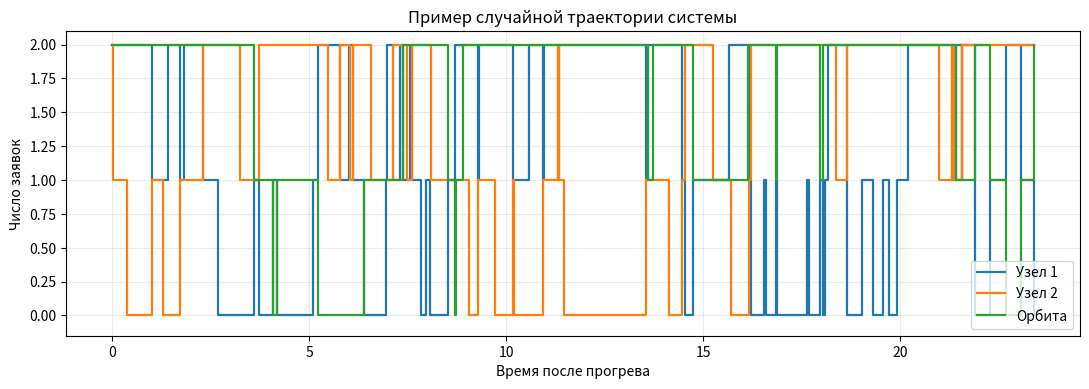
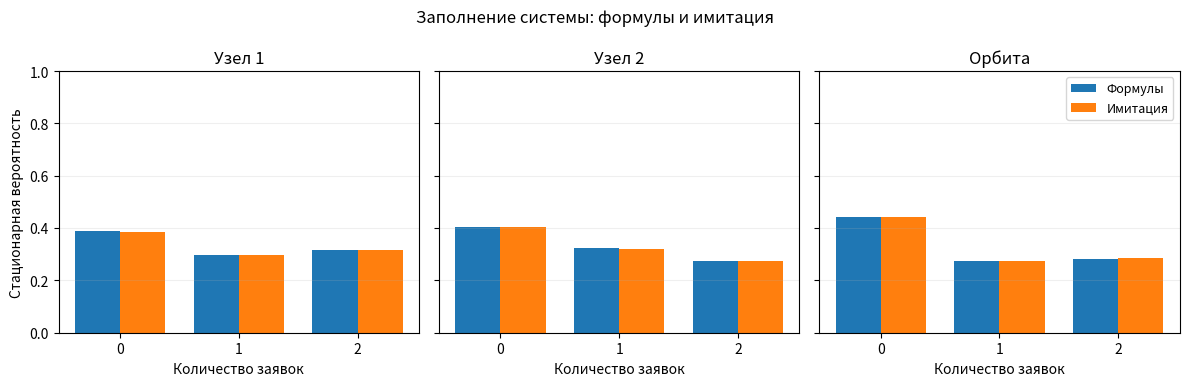
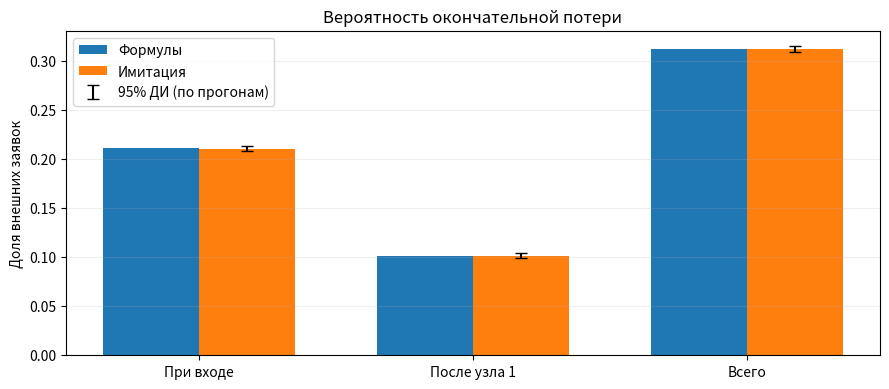
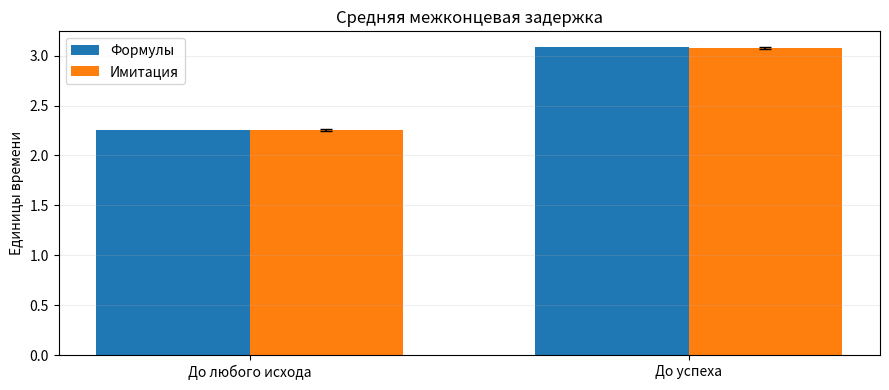
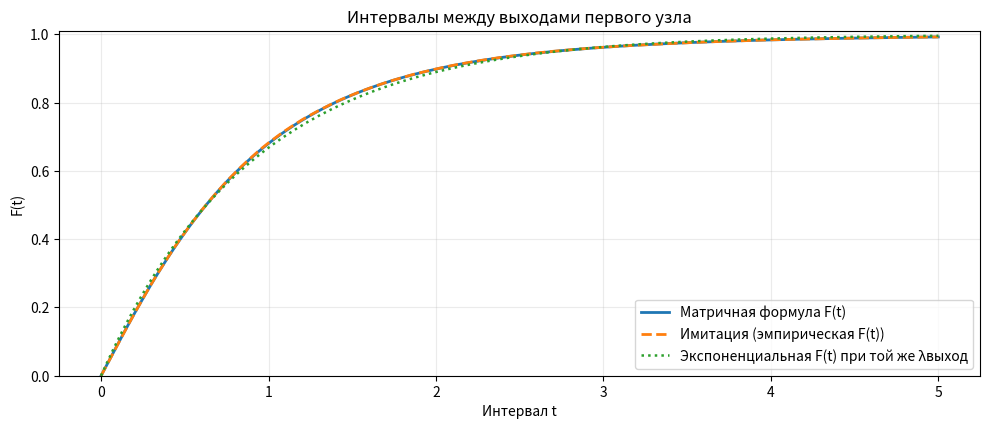
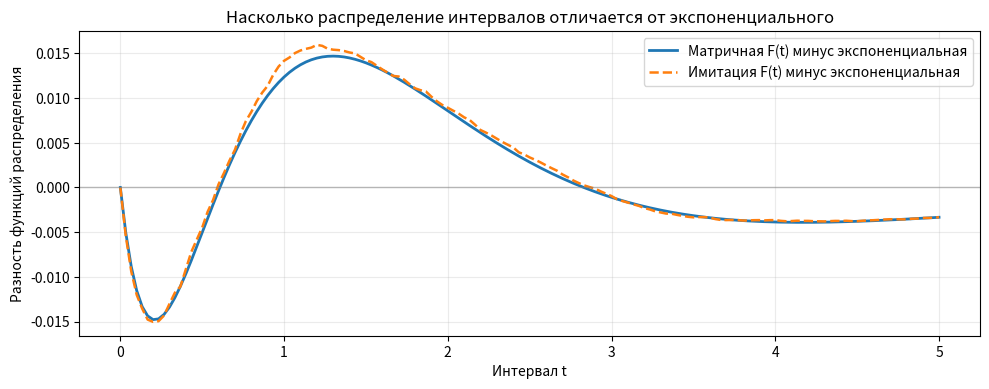
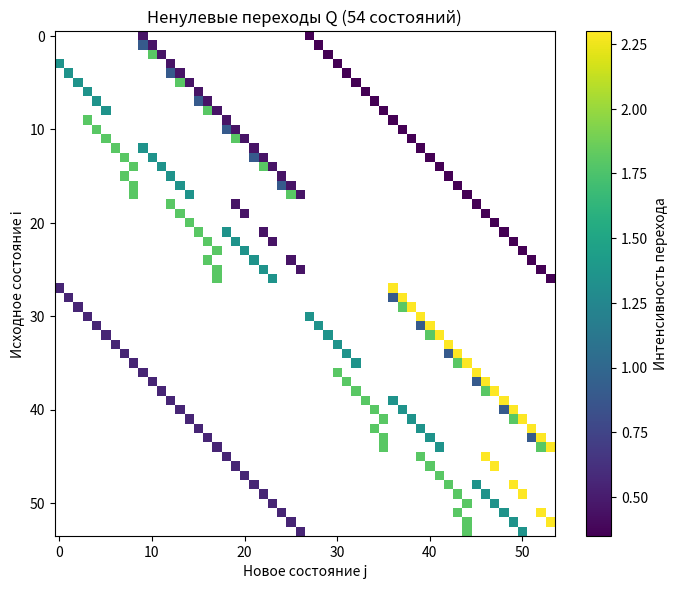
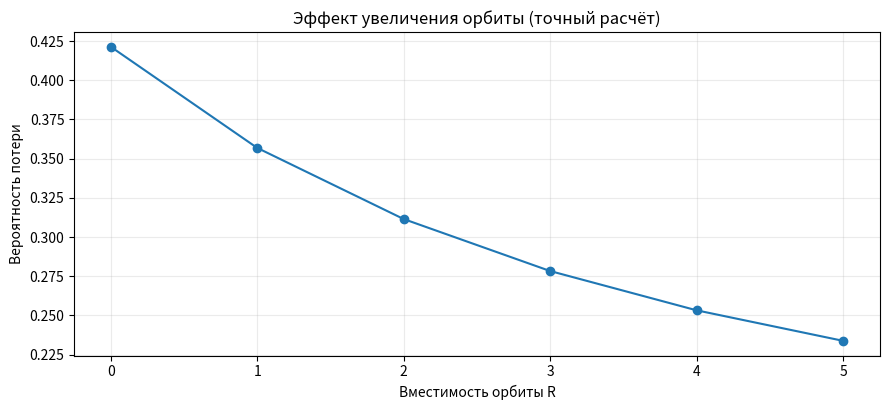
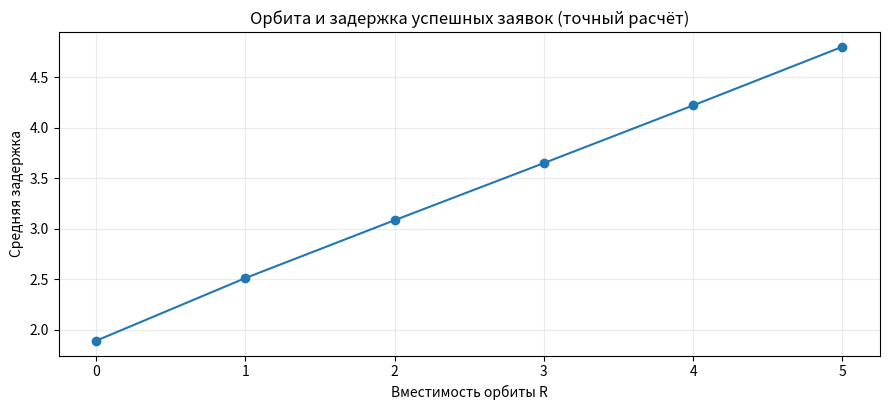

Reproduce these figures in Python, in order.
#!/usr/bin/env python3
"""MAP/M/1/K1 -> M/1/K2 with a shared finite orbit.

Two independent methods:
  1) CTMC + tagged customer (matrix formulas, no randomness);
  2) event-driven Monte Carlo simulation (random arrivals/services/retrials).

Exports PNG figures, CSVs and JSON.  All times are in model time units.
"""
from __future__ import annotations

import argparse
import csv
import json
from collections import deque
from dataclasses import dataclass
from pathlib import Path

import matplotlib
matplotlib.use("Agg")
import matplotlib.pyplot as plt
import numpy as np
from scipy.linalg import solve
from scipy.sparse.linalg import expm_multiply
from scipy.stats import t as student_t


@dataclass(frozen=True)
class Parameters:
    D0: np.ndarray
    D1: np.ndarray
    K1: int = 2
    K2: int = 2
    R: int = 2
    mu1: float = 1.8
    mu2: float = 1.35
    nu: float = 0.9

    def __post_init__(self):
        m = self.D0.shape[0]
        if self.D0.shape != (m, m) or self.D1.shape != (m, m):
            raise ValueError("D0 and D1 must be square matrices of equal size")
        if np.max(np.abs((self.D0 + self.D1).sum(axis=1))) > 1e-10:
            raise ValueError("Rows of D0 + D1 must sum to zero")
        if np.min(self.D1) < -1e-12 or np.min(self.D0 - np.diag(np.diag(self.D0))) < -1e-12:
            raise ValueError("MAP transition intensities must be nonnegative")
        if min(self.K1, self.K2) < 1 or self.R < 0:
            raise ValueError("K1,K2 >= 1 and R >= 0 required")
        if min(self.mu1, self.mu2, self.nu) <= 0:
            raise ValueError("All rates must be positive")


def stationary(G):
    M = G.T.copy()
    M[-1, :] = 1.0
    rhs = np.zeros(G.shape[0]); rhs[-1] = 1.0
    x = solve(M, rhs, assume_a="gen")
    if max(abs(x @ G)) > 1e-8 or min(x) < -1e-9:
        raise ArithmeticError("Invalid stationary distribution")
    return np.clip(x, 0, None) / x.sum()


class AnalyticalModel:
    def __init__(self, p: Parameters):
        self.p = p
        self.m = p.D0.shape[0]
        self.zstates = [(a,b,r) for a in range(p.K1+1)
                        for b in range(p.K2+1) for r in range(p.R+1)]
        self.N = len(self.zstates)
        self.zidx = {z:i for i,z in enumerate(self.zstates)}
        self.states = [(v,a,b,r) for v in range(self.m) for a,b,r in self.zstates]
        self.n = len(self.states)
        self.index = {s:i for i,s in enumerate(self.states)}
        self._build()

    def _build(self):
        p, N, m = self.p, self.N, self.m
        PA = np.zeros((N,N))
        B = np.zeros((N,N))
        H1 = np.zeros((self.n,self.n))
        H2 = np.zeros_like(H1)
        self.loss0_vec = np.zeros(self.n)
        self.loss12_vec = np.zeros(self.n)
        def add_B(z, dst, rate):
            i,j = self.zidx[z],self.zidx[dst]
            if i!=j:
                B[i,j] += rate
                B[i,i] -= rate
        for z in self.zstates:
            a,b,r=z
            target=(a+1,b,r) if a<p.K1 else ((a,b,r+1) if r<p.R else z)
            PA[self.zidx[z],self.zidx[target]]=1
            if a>0:
                dst=(a-1,b+1,r) if b<p.K2 else ((a-1,b,r+1) if r<p.R else (a-1,b,r))
                add_B(z,dst,p.mu1)
                for v in range(m):
                    H1[v*N+self.zidx[z],v*N+self.zidx[dst]]=p.mu1
            if b>0:
                dst=(a,b-1,r)
                add_B(z,dst,p.mu2)
                for v in range(m):
                    H2[v*N+self.zidx[z],v*N+self.zidx[dst]]=p.mu2
            if r>0 and a<p.K1:
                add_B(z,(a+1,b,r-1),r*p.nu)
        self.PA,self.B,self.H1,self.H2=PA,B,H1,H2
        self.Q=np.kron(p.D0,np.eye(N))+np.kron(p.D1,PA)+np.kron(np.eye(m),B)
        if np.max(abs(self.Q.sum(axis=1)))>1e-9:
            raise ArithmeticError("Q rows do not sum to zero")
        if np.min(self.Q - np.diag(np.diag(self.Q))) < -1e-9:
            raise ArithmeticError("Q has negative off-diagonal rates")
        for i,(v,a,b,r) in enumerate(self.states):
            if a==p.K1 and r==p.R:
                self.loss0_vec[i]=p.D1[v,:].sum()
            if a>0 and b==p.K2 and r==p.R:
                self.loss12_vec[i]=p.mu1
        self.pi=stationary(self.Q)
        theta=stationary(p.D0+p.D1)
        self.lam=float(theta @ p.D1 @ np.ones(m))
        self.lam1=float(self.pi @ H1 @ np.ones(self.n))
        self.lam2=float(self.pi @ H2 @ np.ones(self.n))
        self.loss0=float(self.pi @ self.loss0_vec)
        self.loss12=float(self.pi @ self.loss12_vec)
        self.p_loss0=self.loss0/self.lam
        self.p_loss12=self.loss12/self.lam
        self.p_loss=self.p_loss0+self.p_loss12
        self.p_success=self.lam2/self.lam
        self.L=float(sum(self.pi[i]*(a+b+r) for i,(_,a,b,r) in enumerate(self.states)))
        self.mean_all=self.L/self.lam
        assert abs(self.lam-self.lam2-self.loss0-self.loss12)<1e-8
        self.marginals={k:np.array([sum(self.pi[i] for i,s in enumerate(self.states) if s[pos]==j)
                                  for j in range(cap+1)])
                        for k,pos,cap in [('Узел 1',1,p.K1),('Узел 2',2,p.K2),('Орбита',3,p.R)]}

    def tagged_delay(self):
        p,m=self.p,self.m
        tagged=[]
        for v,a,b,r in self.states:
            tagged.extend((v,a,b,r,1,pos) for pos in range(1,a+1))
            tagged.extend((v,a,b,r,2,pos) for pos in range(1,b+1))
            if r>0: tagged.append((v,a,b,r,3,0))
        tidx={s:i for i,s in enumerate(tagged)}
        nt=len(tagged)
        A=np.zeros((nt,nt)); g=np.zeros(nt); lost=np.zeros(nt)
        def jump(i,s,rate):
            j=tidx[s]
            if i!=j and rate>0: A[i,j]+=rate
        for i,(v,a,b,r,side,pos) in enumerate(tagged):
            for w in range(m):
                if w!=v and p.D0[v,w]>0:
                    jump(i,(w,a,b,r,side,pos),p.D0[v,w])
                rate=p.D1[v,w]
                if rate<=0: continue
                dest=(w,a+1,b,r,side,pos) if a<p.K1 else (
                    (w,a,b,r+1,side,pos) if r<p.R else (w,a,b,r,side,pos))
                jump(i,dest,rate)
            if a>0:
                if side==1 and pos==1:
                    if b<p.K2: dst=(v,a-1,b+1,r,2,b+1)
                    elif r<p.R: dst=(v,a-1,b,r+1,3,0)
                    else: dst=None; lost[i]+=p.mu1
                else:
                    newpos=pos-int(side==1)
                    if b<p.K2: dst=(v,a-1,b+1,r,side,newpos)
                    elif r<p.R: dst=(v,a-1,b,r+1,side,newpos)
                    else: dst=(v,a-1,b,r,side,newpos)
                if dst is not None: jump(i,dst,p.mu1)
            if b>0:
                if side==2 and pos==1: g[i]+=p.mu2
                else: jump(i,(v,a,b-1,r,side,pos-int(side==2)),p.mu2)
            if r>0 and a<p.K1:
                if side==3:
                    jump(i,(v,a+1,b,r-1,1,a+1),p.nu)
                    if r>1: jump(i,(v,a+1,b,r-1,3,0),(r-1)*p.nu)
                else:
                    jump(i,(v,a+1,b,r-1,side,pos),r*p.nu)
        for i in range(nt): A[i,i]=-A[i,:].sum()-g[i]-lost[i]
        assert np.max(abs(A.sum(axis=1)+g+lost))<1e-9
        gamma=np.zeros(nt)
        for i,(v,a,b,r) in enumerate(self.states):
            for w in range(m):
                weight=self.pi[i]*p.D1[v,w]/self.lam
                if weight==0: continue
                if a<p.K1: target=(w,a+1,b,r,1,a+1)
                elif r<p.R: target=(w,a,b,r+1,3,0)
                else: continue  # immediate loss: zero sojourn time
                gamma[tidx[target]]+=weight
        h=solve(-A,g)
        u=solve(-A,h)
        self.tag_count=nt
        self.mean_success=float((gamma@u)/(gamma@h))
        self.tag_success=float(gamma@h)
        self.tag_all=float(gamma@solve(-A,np.ones(nt)))
        assert abs(self.tag_success-self.p_success)<1e-8
        assert abs(self.tag_all-self.mean_all)<1e-8
        return self.mean_success

    def inter_departures(self,time_grid):
        H1,Q=self.H1,self.Q
        alpha=self.pi@H1/self.lam1
        Z=H1-Q
        one=np.ones(self.n)
        vec=solve(Z,one)
        self.mean_delta=float(alpha@vec)
        second=float(2*alpha@solve(Z,vec))
        cross=float(alpha@solve(Z,solve(Z,H1@vec)))
        self.corr_delta=float((cross-self.mean_delta**2)/(second-self.mean_delta**2))
        assert abs(self.mean_delta-1/self.lam1)<1e-8
        # expm_multiply for row vector alpha exp((Q-H1)t), via transpose.
        evolved=expm_multiply((Q-H1).T,alpha,start=float(time_grid[0]),stop=float(time_grid[-1]),num=len(time_grid),endpoint=True)
        cdf=1-evolved.sum(axis=1)
        self.cdf=np.clip(cdf,0,1)
        return self.cdf


def simulate(p:Parameters,warmup:int,arrivals:int,seed:int,trajectory_window:float=24.0):
    """Independent event-driven simulation; MAP events include arrivals with same phase."""
    rng=np.random.default_rng(seed)
    m=p.D0.shape[0]
    phase=0
    q1,q2=deque(),deque()
    orbit=[]
    # event tuples: (code, new phase, intensity), where 0=phase-only and 1=arrival.
    phase_events=[]
    for v in range(m):
        row=[]
        row.extend((0,w,float(p.D0[v,w])) for w in range(m) if w!=v and p.D0[v,w]>0)
        row.extend((1,w,float(p.D1[v,w])) for w in range(m) if p.D1[v,w]>0)
        phase_events.append(row)
    phase_rates=[sum(e[2] for e in row) for row in phase_events]

    t=0.0; n_arrived=0; resolved=0; next_id=0
    start=None; end=None
    births={}
    succ_delays=[]; all_delays=[]
    loss0=0; loss12=0; successes=0
    q1_exit=[]; last_q1_exit=None
    durations=np.zeros((m,p.K1+1,p.K2+1,p.R+1),dtype=float)
    trace_t=[0.0]; trace_counts=[(0,0,0)]
    event_log=[]

    def finish(cid,kind,now):
        nonlocal resolved,loss0,loss12,successes
        if cid not in births: return
        sojourn=now-births.pop(cid)
        resolved+=1
        all_delays.append(sojourn)
        if kind=='success':
            successes+=1; succ_delays.append(sojourn)
        elif kind=='loss0': loss0+=1
        elif kind=='loss12': loss12+=1
        else: raise RuntimeError(kind)

    while end is None or resolved<arrivals:
        if phase_rates[phase]+(p.mu1 if q1 else 0)+(p.mu2 if q2 else 0)+len(orbit)*p.nu<=0:
            raise ArithmeticError("Absorbing simulator state")
        total=phase_rates[phase]+(p.mu1 if q1 else 0)+(p.mu2 if q2 else 0)+len(orbit)*p.nu
        dt=float(rng.exponential(1/total))
        if start is not None and end is None:
            durations[phase,len(q1),len(q2),len(orbit)]+=dt
        t+=dt
        x=float(rng.random()*total)
        kind=None; target=None
        for code,w,rate in phase_events[phase]:
            if x<rate:
                kind=code; target=w; break
            x-=rate
        if kind is None:
            r1=p.mu1 if q1 else 0
            r2=p.mu2 if q2 else 0
            if x<r1: kind=2
            elif x<r1+r2: kind=3
            else: kind=4

        before=(phase,len(q1),len(q2),len(orbit))
        if kind==0:
            phase=target
            event_name='MAP: смена фазы без заявки'
        elif kind==1:
            phase=target
            n_arrived+=1; next_id+=1
            cid=next_id
            if warmup<n_arrived<=warmup+arrivals:
                births[cid]=t
            if len(q1)<p.K1:
                q1.append(cid); event_name='Внешняя заявка -> узел 1'
            elif len(orbit)<p.R:
                orbit.append(cid); event_name='Внешняя заявка -> орбита'
            else:
                finish(cid,'loss0',t); event_name='Внешняя заявка -> потеря'
        elif kind==2:
            cid=q1.popleft()
            if start is not None and end is None:
                if last_q1_exit is not None: q1_exit.append(t-last_q1_exit)
                last_q1_exit=t
            if len(q2)<p.K2:
                q2.append(cid); event_name='Узел 1 -> узел 2'
            elif len(orbit)<p.R:
                orbit.append(cid); event_name='Узел 1 -> орбита'
            else:
                finish(cid,'loss12',t); event_name='Узел 1 -> потеря'
        elif kind==3:
            cid=q2.popleft(); finish(cid,'success',t)
            event_name='Узел 2 -> выход'
        elif kind==4:
            if len(q1)<p.K1:
                k=int(rng.integers(len(orbit)))
                cid=orbit.pop(k)
                q1.append(cid)
                event_name='Повторная попытка: успешно -> узел 1'
            else:
                event_name='Повторная попытка: неудачно'
            # unsuccessful attempt leaves orbit and first node unchanged
        else: raise RuntimeError(f"Unexpected kind {kind}")

        if start is None and n_arrived>=warmup:
            start=t
            trace_t=[0.0]
            trace_counts=[(len(q1),len(q2),len(orbit))]
        if start is not None and end is None:
            if len(event_log)<120:
                after=(phase,len(q1),len(q2),len(orbit))
                event_log.append((float(t-start),event_name,before[0]+1,after[0]+1,*before[1:],*after[1:]))
            if t-start<=trajectory_window:
                trace_t.append(t-start)
                trace_counts.append((len(q1),len(q2),len(orbit)))
            if n_arrived>=warmup+arrivals:
                end=t
    if resolved!=arrivals or births:
        raise ArithmeticError("Simulation cohort not fully resolved")
    duration=float(durations.sum())
    station=durations.reshape(-1)/duration
    marginals={k:durations.sum(axis=tuple(j for j in range(4) if j!=axis))/duration
               for k,axis in [('Узел 1',1),('Узел 2',2),('Орбита',3)]}
    intervals=np.asarray(q1_exit,dtype=float)
    mean_all=float(np.mean(all_delays)); mean_success=float(np.mean(succ_delays))
    n=len(intervals)
    corr=float(np.corrcoef(intervals[:-1],intervals[1:])[0,1]) if n>2 else float('nan')
    return {
        'loss0':loss0/arrivals,
        'loss12':loss12/arrivals,
        'p_loss':(loss0+loss12)/arrivals,
        'p_success':successes/arrivals,
        'mean_all':mean_all,
        'mean_success':mean_success,
        'mean_delta':float(np.mean(intervals)),
        'corr_delta':corr,
        'marginals':marginals,
        'station':station,
        'duration':duration,
        'intervals':intervals,
        'trace_t':np.array(trace_t),
        'trace_counts':np.array(trace_counts),
        'event_log':event_log,
        'events_observed':int(n),
        'arrivals_observed':int(arrivals),
        'lost_observed':int(loss0+loss12),
        'successes_observed':int(successes),
    }


def mean_ci(values):
    arr=np.asarray(values,dtype=float)
    av=float(np.mean(arr))
    if len(arr)<2: return av,float('nan'),float('nan')
    err=float(student_t.ppf(.975,len(arr)-1)*np.std(arr,ddof=1)/np.sqrt(len(arr)))
    return av,av-err,av+err


def save_csv(path,headers,rows):
    with open(path,'w',newline='',encoding='utf-8-sig') as f:
        w=csv.writer(f)
        w.writerow(headers); w.writerows(rows)


def create_figures(output,calc,sim_results,grid,cdf):
    figdir=output/'figures'; figdir.mkdir(exist_ok=True,parents=True)
    plt.rcParams.update({'font.size':10,'axes.titlesize':12,'figure.dpi':120,'savefig.dpi':155})
    # 1. Sample path of occupancies.
    f,ax=plt.subplots(figsize=(11,4))
    trace=sim_results[0]
    for i,label in enumerate(['Узел 1','Узел 2','Орбита']):
        ax.step(trace['trace_t'],trace['trace_counts'][:,i],where='post',label=label,linewidth=1.6)
    ax.set(xlabel='Время после прогрева',ylabel='Число заявок',title='Пример случайной траектории системы')
    ax.legend();ax.grid(alpha=.25);ax.set_ylim(bottom=-.15)
    f.tight_layout();f.savefig(figdir/'01_trajectory.png');plt.close(f)

    # 2. Marginal occupancy comparisons by components.
    f,axes=plt.subplots(1,3,figsize=(12,3.9),sharey=True)
    for ax,key in zip(axes,['Узел 1','Узел 2','Орбита']):
        formula=calc.marginals[key]
        empirical=np.mean([x['marginals'][key] for x in sim_results],axis=0)
        t=np.arange(len(formula)); width=.38
        ax.bar(t-width/2,formula,width,label='Формулы')
        ax.bar(t+width/2,empirical,width,label='Имитация')
        ax.set(title=key,xlabel='Количество заявок',xticks=t,ylim=(0,1))
        ax.grid(axis='y',alpha=.2)
    axes[0].set_ylabel('Стационарная вероятность')
    axes[-1].legend(loc='upper right',fontsize=9)
    f.suptitle('Заполнение системы: формулы и имитация')
    f.tight_layout();f.savefig(figdir/'02_occupancy.png');plt.close(f)

    # 3. Loss probabilities with 95% CI across replications.
    labels=['При входе','После узла 1','Всего']
    keys=['loss0','loss12','p_loss']
    exact=[calc.p_loss0,calc.p_loss12,calc.p_loss]
    avgs=[mean_ci([r[k] for r in sim_results]) for k in keys]
    f,ax=plt.subplots(figsize=(9,4))
    xx=np.arange(3);wd=.35
    ax.bar(xx-wd/2,exact,wd,label='Формулы')
    ax.bar(xx+wd/2,[a[0] for a in avgs],wd,label='Имитация')
    if len(sim_results)>1:
        ax.errorbar(xx+wd/2,[a[0] for a in avgs],
                    yerr=[a[2]-a[0] for a in avgs],fmt='none',capsize=4,color='black',label='95% ДИ (по прогонам)')
    ax.set_xticks(xx,labels);ax.set(ylabel='Доля внешних заявок',title='Вероятность окончательной потери')
    ax.legend();ax.grid(axis='y',alpha=.2)
    f.tight_layout();f.savefig(figdir/'03_losses.png');plt.close(f)

    # 4. Delay comparison.
    labels=['До любого исхода','До успеха']
    exact=[calc.mean_all,calc.mean_success]
    avgs=[mean_ci([r[k] for r in sim_results]) for k in ['mean_all','mean_success']]
    f,ax=plt.subplots(figsize=(9,4))
    xx=np.arange(2);wd=.35
    ax.bar(xx-wd/2,exact,wd,label='Формулы')
    ax.bar(xx+wd/2,[a[0] for a in avgs],wd,label='Имитация')
    if len(sim_results)>1:
        ax.errorbar(xx+wd/2,[a[0] for a in avgs],
                    yerr=[a[2]-a[0] for a in avgs],fmt='none',capsize=4,color='black')
    ax.set_xticks(xx,labels);ax.set(ylabel='Единицы времени',title='Средняя межконцевая задержка')
    ax.legend();ax.grid(axis='y',alpha=.2)
    f.tight_layout();f.savefig(figdir/'04_delays.png');plt.close(f)

    # 5. Inter-departure CDF: matrix formula, empirical, Poisson same rate.
    intervals=np.concatenate([r['intervals'] for r in sim_results])
    emp=np.searchsorted(np.sort(intervals),grid,side='right')/len(intervals)
    poisson=1-np.exp(-calc.lam1*grid)
    f,ax=plt.subplots(figsize=(10,4.4))
    ax.plot(grid,cdf,label='Матричная формула F(t)',linewidth=2)
    ax.plot(grid,emp,label='Имитация (эмпирическая F(t))',linestyle='--',linewidth=2)
    ax.plot(grid,poisson,label='Экспоненциальная F(t) при той же λвыход',linestyle=':',linewidth=1.8)
    ax.set(xlabel='Интервал t',ylabel='F(t)',title='Интервалы между выходами первого узла',ylim=(0,1.01))
    ax.legend();ax.grid(alpha=.25)
    f.tight_layout();f.savefig(figdir/'05_interdeparture_cdf.png');plt.close(f)

    # 5b. Zoom of deviations from a memoryless exponential reference.
    f,ax=plt.subplots(figsize=(10,4))
    ax.plot(grid,cdf-poisson,label='Матричная F(t) минус экспоненциальная',linewidth=2)
    ax.plot(grid,emp-poisson,label='Имитация F(t) минус экспоненциальная',linestyle='--',linewidth=1.8)
    ax.axhline(0,linewidth=1,alpha=.5,color='gray')
    ax.set(xlabel='Интервал t',ylabel='Разность функций распределения',
           title='Насколько распределение интервалов отличается от экспоненциального')
    ax.grid(alpha=.25);ax.legend()
    f.tight_layout();f.savefig(figdir/'05b_interdeparture_difference.png');plt.close(f)

    # 6. Q matrix structure; nonnegative rates only (diagonal omitted).
    Q=calc.Q
    plotted=np.where(np.eye(Q.shape[0],dtype=bool),0,np.maximum(Q,0))
    f,ax=plt.subplots(figsize=(7,6))
    display=np.ma.masked_where(plotted<=1e-13,plotted)
    im=ax.imshow(display,interpolation='nearest',cmap='viridis',aspect='auto')
    f.colorbar(im,ax=ax,label='Интенсивность перехода')
    ax.set(xlabel='Новое состояние j',ylabel='Исходное состояние i',title=f'Ненулевые переходы Q ({Q.shape[0]} состояний)')
    f.tight_layout();f.savefig(figdir/'06_Q_transitions.png');plt.close(f)
    return emp


def orbit_sweep(p,maximum,output):
    result=[]
    for R in range(maximum+1):
        params=Parameters(p.D0,p.D1,p.K1,p.K2,R,p.mu1,p.mu2,p.nu)
        a=AnalyticalModel(params)
        a.tagged_delay()
        result.append((R,a.p_loss,a.mean_success,a.p_success))
    save_csv(output/'orbit_sweep.csv',['R','P_loss_exact','E_delay_success_exact','P_success_exact'],result)
    rr=np.asarray(result)
    f,ax=plt.subplots(figsize=(9,4.2))
    ax.plot(rr[:,0],rr[:,1],marker='o',label='P(потери)')
    ax.set(xlabel='Вместимость орбиты R',ylabel='Вероятность потери',title='Эффект увеличения орбиты (точный расчёт)')
    ax.grid(alpha=.25)
    f.tight_layout();f.savefig(output/'figures'/'07_orbit_loss.png');plt.close(f)
    f,ax=plt.subplots(figsize=(9,4.2))
    ax.plot(rr[:,0],rr[:,2],marker='o',label='E[T | успех]')
    ax.set(xlabel='Вместимость орбиты R',ylabel='Средняя задержка',title='Орбита и задержка успешных заявок (точный расчёт)')
    ax.grid(alpha=.25)
    f.tight_layout();f.savefig(output/'figures'/'08_orbit_delay.png');plt.close(f)
    return result


def main():
    ap=argparse.ArgumentParser(description='Аналитический и имитационный расчёт двухузловой СМО с конечной орбитой')
    ap.add_argument('--arrivals',type=int,default=40000,help='внешних заявок в наблюдаемой когорте каждого прогона')
    ap.add_argument('--warmup',type=int,default=5000,help='внешних заявок прогрева перед измерениями')
    ap.add_argument('--replications',type=int,default=8,help='число независимых имитационных прогонов')
    ap.add_argument('--seed',type=int,default=20261118)
    ap.add_argument('--sweep-max',type=int,default=5,help='максимальная вместимость орбиты в аналитическом сравнении')
    ap.add_argument('--no-sweep',action='store_true',help='не строить графики зависимости от размера орбиты')
    ap.add_argument('--output',default='tmo_visual_results',help='каталог результатов')
    args=ap.parse_args()
    if args.arrivals<100 or args.warmup<0 or args.replications<1 or args.sweep_max<0:
        ap.error('Неверные значения параметров прогонов')
    out=Path(args.output);out.mkdir(parents=True,exist_ok=True)
    p=Parameters(np.array([[-.80,.35],[.55,-2.85]],float),
                 np.array([[.45,0],[0,2.30]],float),
                 K1=2,K2=2,R=2,mu1=1.8,mu2=1.35,nu=.9)
    print('1/4: Решение стационарной цепи Q и помеченной цепи A...',flush=True)
    a=AnalyticalModel(p)
    a.tagged_delay()
    grid=np.linspace(0,5,151)
    cdf=a.inter_departures(grid)
    print(f'  Q: {a.n} состояния; помеченная цепь A: {a.tag_count} состояния',flush=True)
    print('2/4: Имитация независимых траекторий...',flush=True)
    sims=[]
    for i in range(args.replications):
        r=simulate(p,args.warmup,args.arrivals,args.seed+i)
        sims.append(r)
        print(f"  прогон {i+1}/{args.replications}: потери={r['p_loss']:.5f}, "
              f"задержка={r['mean_success']:.5f}, выборка выходов={r['events_observed']}",flush=True)
    print('3/4: Графики и таблицы...',flush=True)
    emp=create_figures(out,a,sims,grid,cdf)
    formula={
        'loss0':a.p_loss0,'loss12':a.p_loss12,'p_loss':a.p_loss,
        'p_success':a.p_success,'mean_all':a.mean_all,'mean_success':a.mean_success,
        'mean_delta':a.mean_delta,'corr_delta':a.corr_delta,
    }
    labels={'loss0':'Потеря при внешнем поступлении',
            'loss12':'Потеря после узла 1',
            'p_loss':'Полная вероятность потери',
            'p_success':'Вероятность успеха',
            'mean_all':'E[T] все поступления',
            'mean_success':'E[T | успех]',
            'mean_delta':'E[Δ] выходов узла 1',
            'corr_delta':'Corr(Δn, Δn+1)'}
    comparison=[]
    for key,exact in formula.items():
        avg,lo,hi=mean_ci([s[key] for s in sims])
        comparison.append([labels[key],key,f'{exact:.8f}',f'{avg:.8f}',
                           f'{lo:.8f}',f'{hi:.8f}',f'{avg-exact:+.8f}'])
    save_csv(out/'comparison.csv',
             ['Характеристика','key','Формулы','Имитация','ДИ 95% нижняя','ДИ 95% верхняя','Ошибка (имитация-формула)'],comparison)
    save_csv(out/'cdf_interdeparture.csv',
             ['t','F_exact','F_simulation','F_exponential_reference'],
             zip(grid,cdf,emp,1-np.exp(-a.lam1*grid)))
    est_station=np.mean([s['station'] for s in sims],axis=0)
    save_csv(out/'stationary_states.csv',
             ['MAP phase 1-based','N1','N2','Orbit','pi_exact','pi_simulation'],
             [[v+1,n1,n2,r,f'{a.pi[i]:.9f}',f'{est_station[i]:.9f}']
              for i,(v,n1,n2,r) in enumerate(a.states)])
    sample=sims[0]
    save_csv(out/'events.csv',
             ['t','Событие','MAP до','MAP после','N1 до','N2 до','Орбита до','N1 после','N2 после','Орбита после'],
             sample['event_log'])
    save_csv(out/'sample_path.csv',['t','N1','N2','Orbit'],
             [[float(t),int(c[0]),int(c[1]),int(c[2])]
              for t,c in zip(sample['trace_t'],sample['trace_counts'])])
    sweep=None
    if not args.no_sweep:
        print('4/4: Аналитическое изменение размера орбиты...',flush=True)
        sweep=orbit_sweep(p,args.sweep_max,out)
    else:
        print('4/4: Готово (вариация орбиты отключена).',flush=True)
    report={
        'parameters':{'D0':p.D0.tolist(),'D1':p.D1.tolist(),
                      'K1':p.K1,'K2':p.K2,'R':p.R,'mu1':p.mu1,'mu2':p.mu2,'nu':p.nu},
        'simulation':{'seed':args.seed,'replications':args.replications,
                      'warmup_external_arrivals_per_replication':args.warmup,
                      'measured_external_arrivals_per_replication':args.arrivals,
                      'notes':'Each observed external arrival is followed until success/loss; the rest of the system continues without interruption.'},
        'analytic':{**formula,'lambda_external':a.lam,'lambda_exit_1':a.lam1,
                    'lambda_exit_2':a.lam2,'L':a.L,'Q_size':a.n,'tagged_states':a.tag_count},
        'simulation_mean':{k:float(np.mean([s[k] for s in sims])) for k in formula},
        'sweep':sweep,
    }
    (out/'results.json').write_text(json.dumps(report,ensure_ascii=False,indent=2),encoding='utf-8')
    description='''# MAP tandem queue: воспроизводимый расчёт и визуализация

Запуск из каталога с программой:

```bash
python -m pip install numpy scipy matplotlib
python map_tandem_visual.py
```

- `comparison.csv`: аналитика и статистика по независимым имитационным прогонам; доверительные интервалы рассчитаны по t-распределению по средним прогонов, а не по числу заявок.
- `stationary_states.csv`: стационарные вероятности всех состояний Q и оценки доли времени симуляции.
- `cdf_interdeparture.csv`: распределение между выходами первого узла: матричная формула, эмпирика, экспоненциальный ориентир.
- `sample_path.csv`: одна траектория численностей заявок.
- `events.csv`: первые 120 событий одного прогона, включая фазы MAP и состояния до/после события.
- `orbit_sweep.csv`: влияние R, расчёт только матричным методом.
- `figures/`: 7–9 графиков PNG.

## Аналитический расчёт

1. `Q = kron(D0,I) + kron(D1,PA) + kron(I,B)`.
2. `pi Q = 0`, `pi e = 1`.
3. `P_loss = (pi loss0 + pi loss12) / lambda`.
4. Помеченная заявка: `(-A)h=g`, `(-A)u=h`, `E[T|success]=(gamma u)/(gamma h)`.
5. Выход первого узла: `H1` — помеченные переходы; `F(t)=1-alpha exp((Q-H1)t)e`.

## Имитационный расчёт

Сначала генерируются MAP-события, окончания обслуживания и попытки из орбиты. Интервал до очередного события распределён экспоненциально с параметром, равным сумме всех активных интенсивностей. Тип события выбирается пропорционально его интенсивности. Каждая внешняя заявка наблюдаемой когорты отслеживается до успеха или безвозвратной потери. Для заполнения используются доли времени, для интервалов — разности последовательных моментов окончания обслуживания первого узла.

В случае неудачной попытки из орбиты состояние не меняется; такая попытка всё равно генерируется в имитации. MAP-событие типа D1 с неизменной фазой тоже генерирует заявку.

Доверительные интервалы отражают статистическую вариацию независимых прогонов; небольшое число прогонов даёт неточную оценку самого интервала.
'''
    (out/'README.md').write_text(description,encoding='utf-8')
    print('\nСравнение (формулы / имитация):')
    for row in comparison:
        print(f'{row[0]:40s} {row[2]:>12s} {row[3]:>12s} [95%: {row[4]}, {row[5]}]')
    print(f'\nФайлы: {out.resolve()}')

if __name__=='__main__':
    main()
